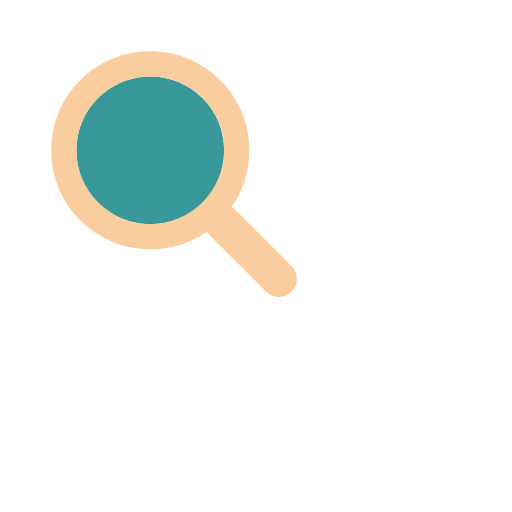
t = 0.00 s
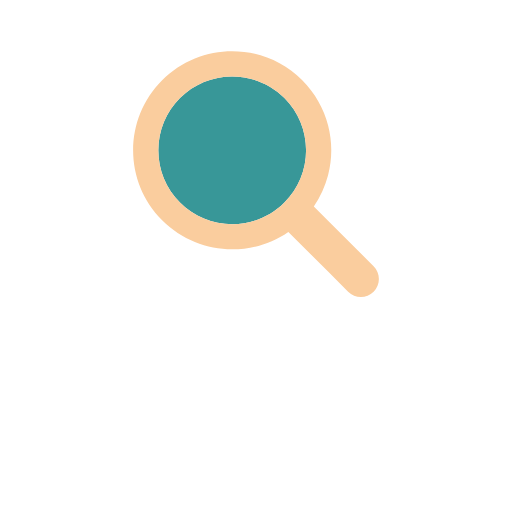
t = 0.17 s
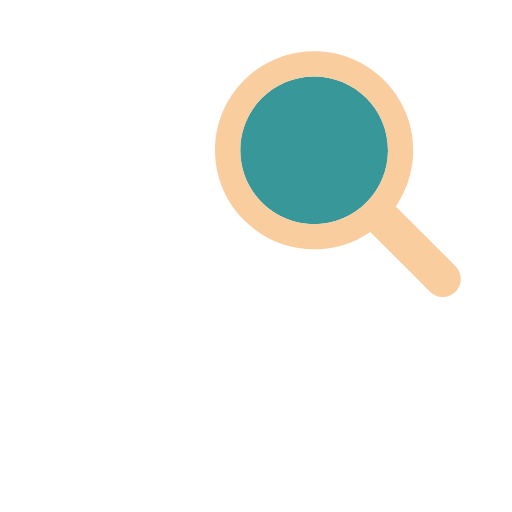
t = 0.33 s
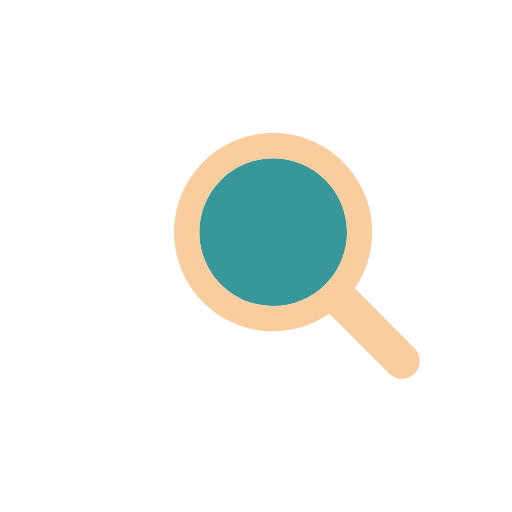
t = 0.50 s
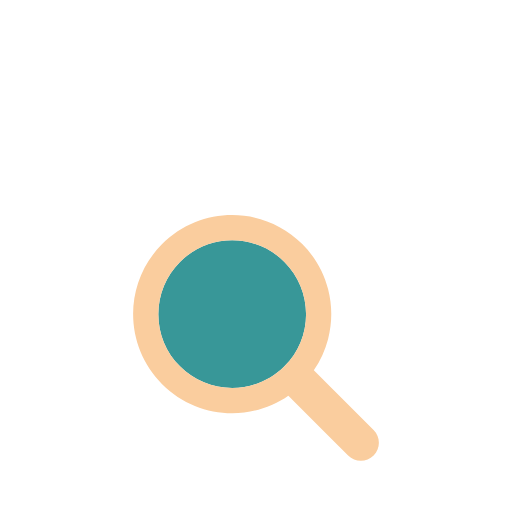
t = 0.66 s
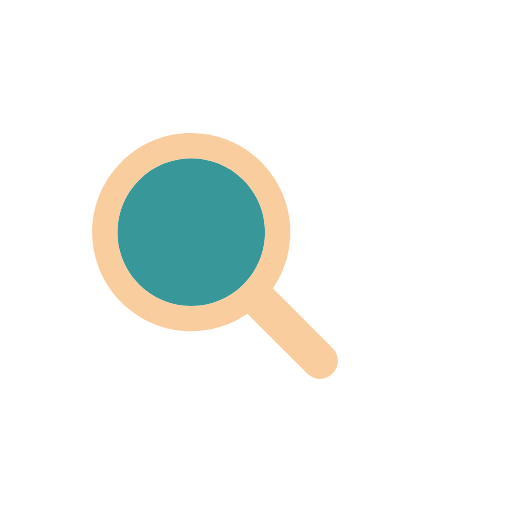
t = 0.83 s

The animated SVG that drew these frames (rendered in a browser with its animation timeline set to each time). Animation: 1 SMIL element (animateTransform=1); one cycle of 1.00 s, repeats indefinitely.

<?xml version="1.0" encoding="utf-8"?>
<svg xmlns="http://www.w3.org/2000/svg" xmlns:xlink="http://www.w3.org/1999/xlink" style="margin: auto; background: rgba(0, 0, 0, 0) none repeat scroll 0% 0%; display: block; shape-rendering: auto;" width="200px" height="200px" viewBox="0 0 100 100" preserveAspectRatio="xMidYMid">
<g transform="translate(50 50)">
  <g transform="scale(0.8)">
    <g transform="translate(-50 -50)">
      <g>
        <animateTransform attributeName="transform" type="translate" repeatCount="indefinite" dur="1s" values="-20 -20;20 -20;0 20;-20 -20" keyTimes="0;0.33;0.66;1"></animateTransform>
        <path fill="#389798" d="M44.19 26.158c-4.817 0-9.345 1.876-12.751 5.282c-3.406 3.406-5.282 7.934-5.282 12.751 c0 4.817 1.876 9.345 5.282 12.751c3.406 3.406 7.934 5.282 12.751 5.282s9.345-1.876 12.751-5.282 c3.406-3.406 5.282-7.934 5.282-12.751c0-4.817-1.876-9.345-5.282-12.751C53.536 28.033 49.007 26.158 44.19 26.158z"></path>
        <path fill="#facd9e" d="M78.712 72.492L67.593 61.373l-3.475-3.475c1.621-2.352 2.779-4.926 3.475-7.596c1.044-4.008 1.044-8.23 0-12.238 c-1.048-4.022-3.146-7.827-6.297-10.979C56.572 22.362 50.381 20 44.19 20C38 20 31.809 22.362 27.085 27.085 c-9.447 9.447-9.447 24.763 0 34.21C31.809 66.019 38 68.381 44.19 68.381c4.798 0 9.593-1.425 13.708-4.262l9.695 9.695 l4.899 4.899C73.351 79.571 74.476 80 75.602 80s2.251-0.429 3.11-1.288C80.429 76.994 80.429 74.209 78.712 72.492z M56.942 56.942 c-3.406 3.406-7.934 5.282-12.751 5.282s-9.345-1.876-12.751-5.282c-3.406-3.406-5.282-7.934-5.282-12.751 c0-4.817 1.876-9.345 5.282-12.751c3.406-3.406 7.934-5.282 12.751-5.282c4.817 0 9.345 1.876 12.751 5.282 c3.406 3.406 5.282 7.934 5.282 12.751C62.223 49.007 60.347 53.536 56.942 56.942z"></path>
      </g>
    </g>
  </g>
</g>
<!-- [ldio] generated by https://loading.io/ --></svg>
